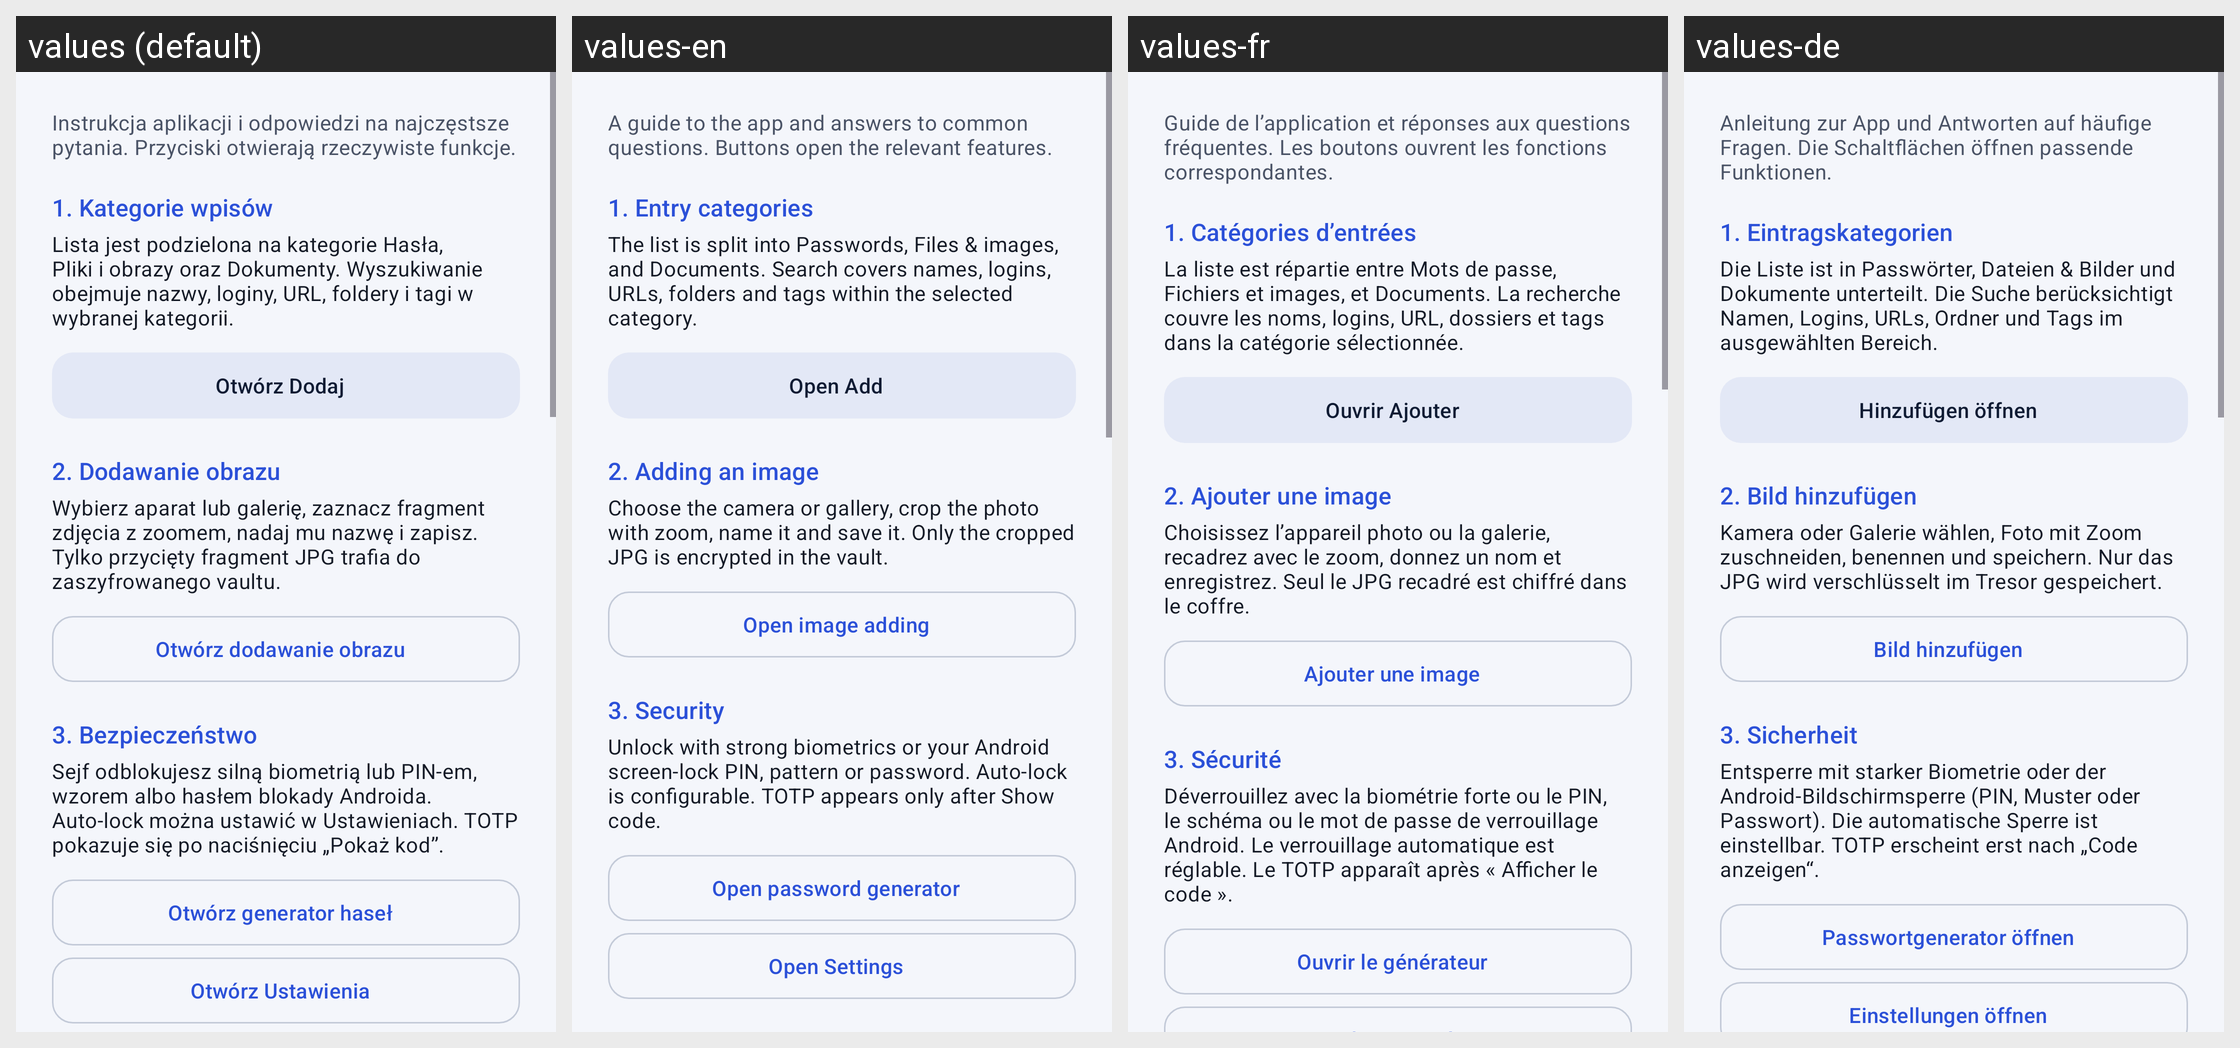

The Android screen above is rendered under several locales of the same app. Produce the string resources it draws, with the default and per-locale values.
Android screen res/layout/dialog_help.xml rendered under 4 locales, left to right: values (default), values-en, values-fr, values-de. Device: Nexus 5 (rendered at 1080×1920; each locale shown at half size, 540×960, under a caption strip naming it); theme Theme.SecurePasswordManager.
Strings drawn on this screen, with the default value and each locale's value (text and hints the layout hard-codes, and strings that could not be matched under every locale, appear in the picture but are not listed):

help_intro
  values: Instrukcja aplikacji i odpowiedzi na najczęstsze pytania. Przyciski otwierają rzeczywiste funkcje.
  values-en: A guide to the app and answers to common questions. Buttons open the relevant features.
  values-fr: Guide de l’application et réponses aux questions fréquentes. Les boutons ouvrent les fonctions correspondantes.
  values-de: Anleitung zur App und Antworten auf häufige Fragen. Die Schaltflächen öffnen passende Funktionen.

help_list_title
  values: 1. Kategorie wpisów
  values-en: 1. Entry categories
  values-fr: 1. Catégories d’entrées
  values-de: 1. Eintragskategorien

help_list_text
  values: Lista jest podzielona na kategorie Hasła, Pliki i obrazy oraz Dokumenty. Wyszukiwanie obejmuje nazwy, loginy, URL, foldery i tagi w wybranej kategorii.
  values-en: The list is split into Passwords, Files & images, and Documents. Search covers names, logins, URLs, folders and tags within the selected category.
  values-fr: La liste est répartie entre Mots de passe, Fichiers et images, et Documents. La recherche couvre les noms, logins, URL, dossiers et tags dans la catégorie sélectionnée.
  values-de: Die Liste ist in Passwörter, Dateien & Bilder und Dokumente unterteilt. Die Suche berücksichtigt Namen, Logins, URLs, Ordner und Tags im ausgewählten Bereich.

help_add_action
  values: Otwórz Dodaj
  values-en: Open Add
  values-fr: Ouvrir Ajouter
  values-de: Hinzufügen öffnen

help_images_title
  values: 2. Dodawanie obrazu
  values-en: 2. Adding an image
  values-fr: 2. Ajouter une image
  values-de: 2. Bild hinzufügen

help_images_text
  values: Wybierz aparat lub galerię, zaznacz fragment zdjęcia z zoomem, nadaj mu nazwę i zapisz. Tylko przycięty fragment JPG trafia do zaszyfrowanego vaultu.
  values-en: Choose the camera or gallery, crop the photo with zoom, name it and save it. Only the cropped JPG is encrypted in the vault.
  values-fr: Choisissez l’appareil photo ou la galerie, recadrez avec le zoom, donnez un nom et enregistrez. Seul le JPG recadré est chiffré dans le coffre.
  values-de: Kamera oder Galerie wählen, Foto mit Zoom zuschneiden, benennen und speichern. Nur das JPG wird verschlüsselt im Tresor gespeichert.

help_images_action
  values: Otwórz dodawanie obrazu
  values-en: Open image adding
  values-fr: Ajouter une image
  values-de: Bild hinzufügen

help_security_title
  values: 3. Bezpieczeństwo
  values-en: 3. Security
  values-fr: 3. Sécurité
  values-de: 3. Sicherheit

help_security_text
  values: Sejf odblokujesz silną biometrią lub PIN-em, wzorem albo hasłem blokady Androida. Auto-lock można ustawić w Ustawieniach. TOTP pokazuje się po naciśnięciu „Pokaż kod”.
  values-en: Unlock with strong biometrics or your Android screen-lock PIN, pattern or password. Auto-lock is configurable. TOTP appears only after Show code.
  values-fr: Déverrouillez avec la biométrie forte ou le PIN, le schéma ou le mot de passe de verrouillage Android. Le verrouillage automatique est réglable. Le TOTP apparaît après « Afficher le code ».
  values-de: Entsperre mit starker Biometrie oder der Android-Bildschirmsperre (PIN, Muster oder Passwort). Die automatische Sperre ist einstellbar. TOTP erscheint erst nach „Code anzeigen“.

help_generator_action
  values: Otwórz generator haseł
  values-en: Open password generator
  values-fr: Ouvrir le générateur
  values-de: Passwortgenerator öffnen
